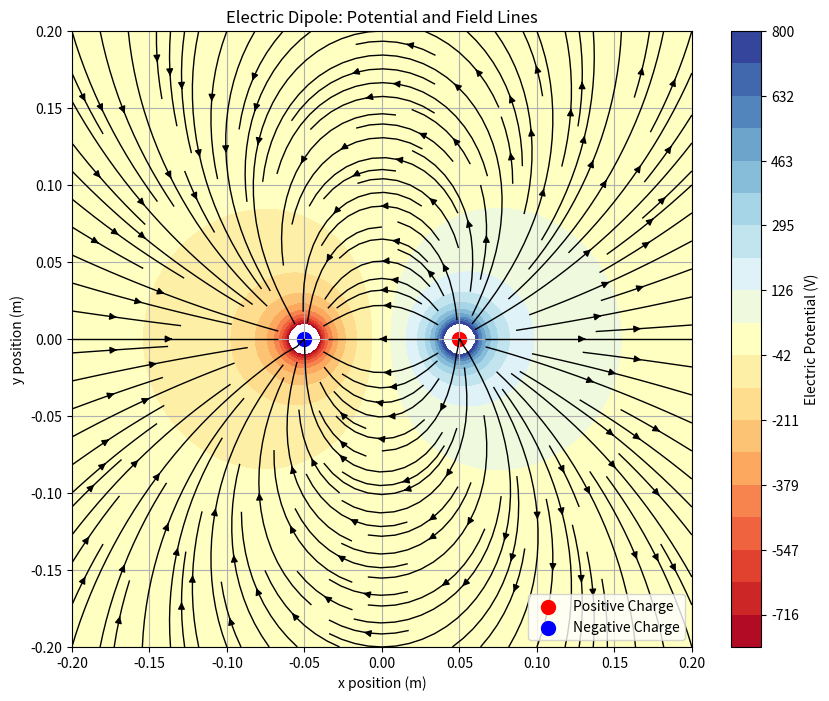

Recreate this plot in Python.
import numpy as np
import matplotlib.pyplot as plt

# 物理常数
k = 8.99e9  # 库仑常数 (N·m²/C²)
q_pos = 1e-9  # 正点电荷量 (C)
q_neg = -1e-9  # 负点电荷量 (C)

# 电荷位置 [x, y] 坐标 (m)
pos_charge_pos = np.array([0.05, 0])  # 正电荷位置
neg_charge_pos = np.array([-0.05, 0])  # 负电荷位置

def calculate_potential(X, Y):
    """
    计算二维空间电势分布
    
    参数:
        X, Y: 二维网格坐标矩阵 (numpy.ndarray)
        
    返回:
        V: 电势值矩阵 (numpy.ndarray)
    """
    # 计算每个点到正电荷的距离
    r_pos = np.sqrt((X - pos_charge_pos[0])**2 + (Y - pos_charge_pos[1])**2)
    # 计算每个点到负电荷的距离
    r_neg = np.sqrt((X - neg_charge_pos[0])**2 + (Y - neg_charge_pos[1])**2)
    
    # 计算电势 (叠加原理)
    V = k * (q_pos / r_pos + q_neg / r_neg)
    return V

def calculate_electric_field(V, spacing):
    """
    通过电势梯度计算电场强度
    
    参数:
        V: 电势值矩阵 (numpy.ndarray)
        spacing: 网格间距 (float)
        
    返回:
        Ex, Ey: 电场在x和y方向的分量 (numpy.ndarray, numpy.ndarray)
    """
    Ey, Ex = np.gradient(-V, spacing)  # 注意负号和顺序(y,x)
    return Ex, Ey

def main():
    """
    主函数: 计算并可视化电势和电场
    """
    # 创建计算网格
    x = np.linspace(-0.2, 0.2, 100)
    y = np.linspace(-0.2, 0.2, 100)
    X, Y = np.meshgrid(x, y)
    spacing = x[1] - x[0]  # 网格间距

    # 计算电势和电场
    V = calculate_potential(X, Y)
    Ex, Ey = calculate_electric_field(V, spacing)

    # 可视化
    plt.figure(figsize=(10, 8))
    
    # 绘制电势等高线
    levels = np.linspace(-800, 800, 20)
    contour = plt.contourf(X, Y, V, levels=levels, cmap='RdYlBu')
    plt.colorbar(contour, label='Electric Potential (V)')
    
    # 绘制电场线
    plt.streamplot(X, Y, Ex, Ey, color='black', density=1.5, linewidth=1, arrowsize=1)
    
    # 标记电荷位置
    plt.scatter(*pos_charge_pos, c='red', s=100, label='Positive Charge')
    plt.scatter(*neg_charge_pos, c='blue', s=100, label='Negative Charge')
    
    # 添加标签和标题
    plt.title('Electric Dipole: Potential and Field Lines')
    plt.xlabel('x position (m)')
    plt.ylabel('y position (m)')
    plt.legend()
    plt.grid(True)
    
    # 保存图像
    plt.savefig('dipole_field.png', dpi=300, bbox_inches='tight')
    plt.show()

if __name__ == "__main__":
    main()
